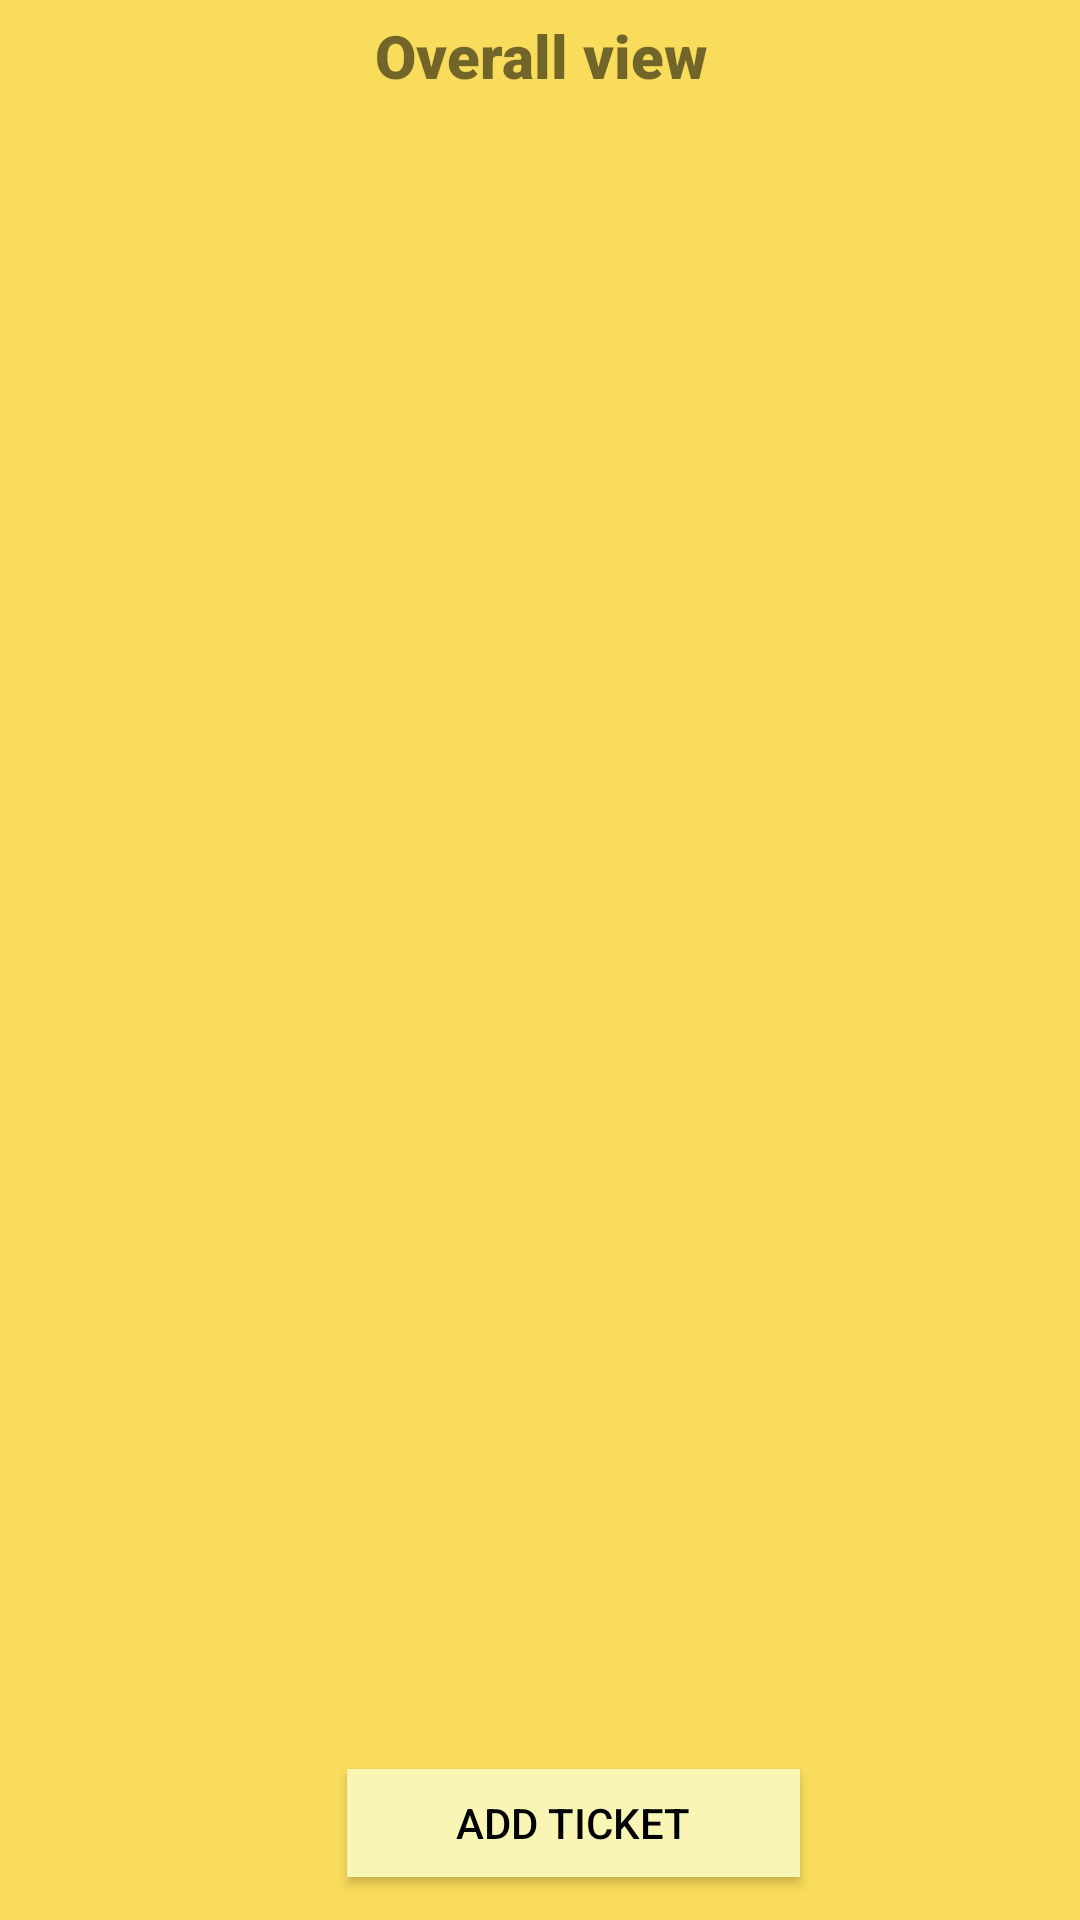

Layout XML and referenced resources for this Android screen:
<!-- AndroidManifest.xml: application theme AppTheme.NoActionBar -->
<!-- res/layout/activity_overall_view.xml -->
<?xml version="1.0" encoding="utf-8"?>
<androidx.constraintlayout.widget.ConstraintLayout xmlns:android="http://schemas.android.com/apk/res/android"
    xmlns:app="http://schemas.android.com/apk/res-auto"
    xmlns:tools="http://schemas.android.com/tools"
    android:layout_width="match_parent"
    android:layout_height="match_parent"
    android:orientation="vertical"
    tools:context=".activities.MoodActivity">


    <TextView
        android:id="@+id/txt_overall_title"
        android:layout_width="363dp"
        android:layout_height="57dp"
        android:layout_weight="0.25"
        android:fontFamily="sans-serif-black"
        android:padding="5dp"
        android:text="@string/overall_view"
        android:textAlignment="center"
        android:textSize="20sp"
        app:layout_constraintBottom_toBottomOf="parent"
        app:layout_constraintEnd_toEndOf="parent"
        app:layout_constraintStart_toStartOf="parent"
        app:layout_constraintTop_toTopOf="parent"
        app:layout_constraintVertical_bias="0.0" />

    <include
        layout="@layout/content_main"
        android:layout_width="359dp"
        android:layout_height="534dp"
        app:layout_constraintBottom_toBottomOf="parent"
        app:layout_constraintEnd_toEndOf="parent"
        app:layout_constraintHorizontal_bias="0.0"
        app:layout_constraintStart_toStartOf="parent"
        app:layout_constraintTop_toBottomOf="@+id/txt_overall_title"
        app:layout_constraintVertical_bias="0.0" />

    <Button
        android:id="@+id/btn_add_ticket"
        android:layout_width="151dp"
        android:layout_height="36dp"
        android:layout_weight="0.5"
        android:background="@color/colorMainTest"
        android:text="Add ticket"
        android:textColor="#000000"
        app:layout_constraintBottom_toBottomOf="parent"
        app:layout_constraintEnd_toEndOf="parent"
        app:layout_constraintHorizontal_bias="0.553"
        app:layout_constraintStart_toStartOf="parent"
        app:layout_constraintTop_toTopOf="parent"
        app:layout_constraintVertical_bias="0.976" />


</androidx.constraintlayout.widget.ConstraintLayout>
<!-- res/layout/content_main.xml (included above) -->
<?xml version="1.0" encoding="utf-8"?>
<androidx.constraintlayout.widget.ConstraintLayout xmlns:android="http://schemas.android.com/apk/res/android"
    xmlns:app="http://schemas.android.com/apk/res-auto"
    android:layout_width="match_parent"
    android:layout_height="match_parent"
    xmlns:tools="http://schemas.android.com/tools"
    tools:context="es.deusto.coffe_app.activities.OverallViewActivity"
    tools:showIn="@layout/activity_overall_view">

    <androidx.recyclerview.widget.RecyclerView
        android:id="@+id/rv_overall"
        android:layout_width="361dp"
        android:layout_height="474dp"
        android:layout_weight="3"
        app:layout_constraintBottom_toBottomOf="parent"
        app:layout_constraintEnd_toEndOf="parent"
        app:layout_constraintStart_toStartOf="parent"
        app:layout_constraintTop_toTopOf="parent"
        app:layout_constraintVertical_bias="0.0" />

</androidx.constraintlayout.widget.ConstraintLayout>
<!-- resources referenced by this layout -->
<resources>
  <color name="colorMainTest">#f9f5b4</color>
  <string name="overall_view">Overall view</string>
  <style name="AppTheme.NoActionBar">
          <item name="windowActionBar">false</item>
          <item name="windowNoTitle">true</item>
          <item name="colorPrimary">@color/colorMainTheme</item>
          <item name="colorPrimaryDark">@color/colorMainDark</item>
          <item name="colorAccent">@color/colorMainDark</item>
          <item name="android:windowBackground">@color/colorMainTheme</item>
      </style>
  <color name="colorMainTheme">#F9DC5C</color>
  <color name="colorMainDark">#B88630</color>
</resources>
